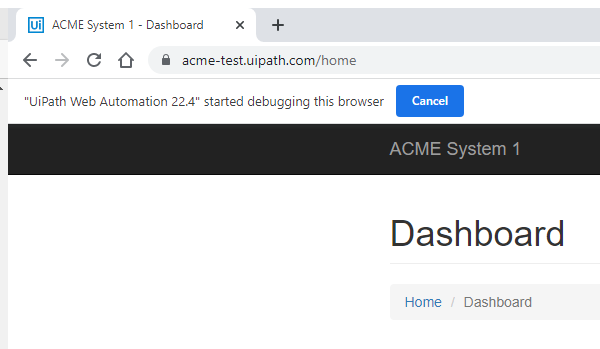
Task: UiPath Crash Course 2022
Workflow: System1_NavigateTo_WorkItems

Step 1: Attach Browser - Dashboard Page in window 'ACME System 1 - Dashboard' (chrome.exe)

Step 2: click on the button 'Work Items' (no picture)

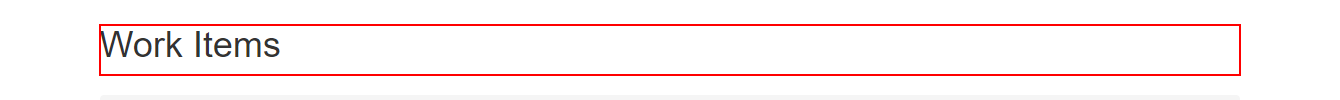
Step 3: find the heading 'Work Items      ...' in window 'ACME System 1 - Work Items' (chrome.exe)
